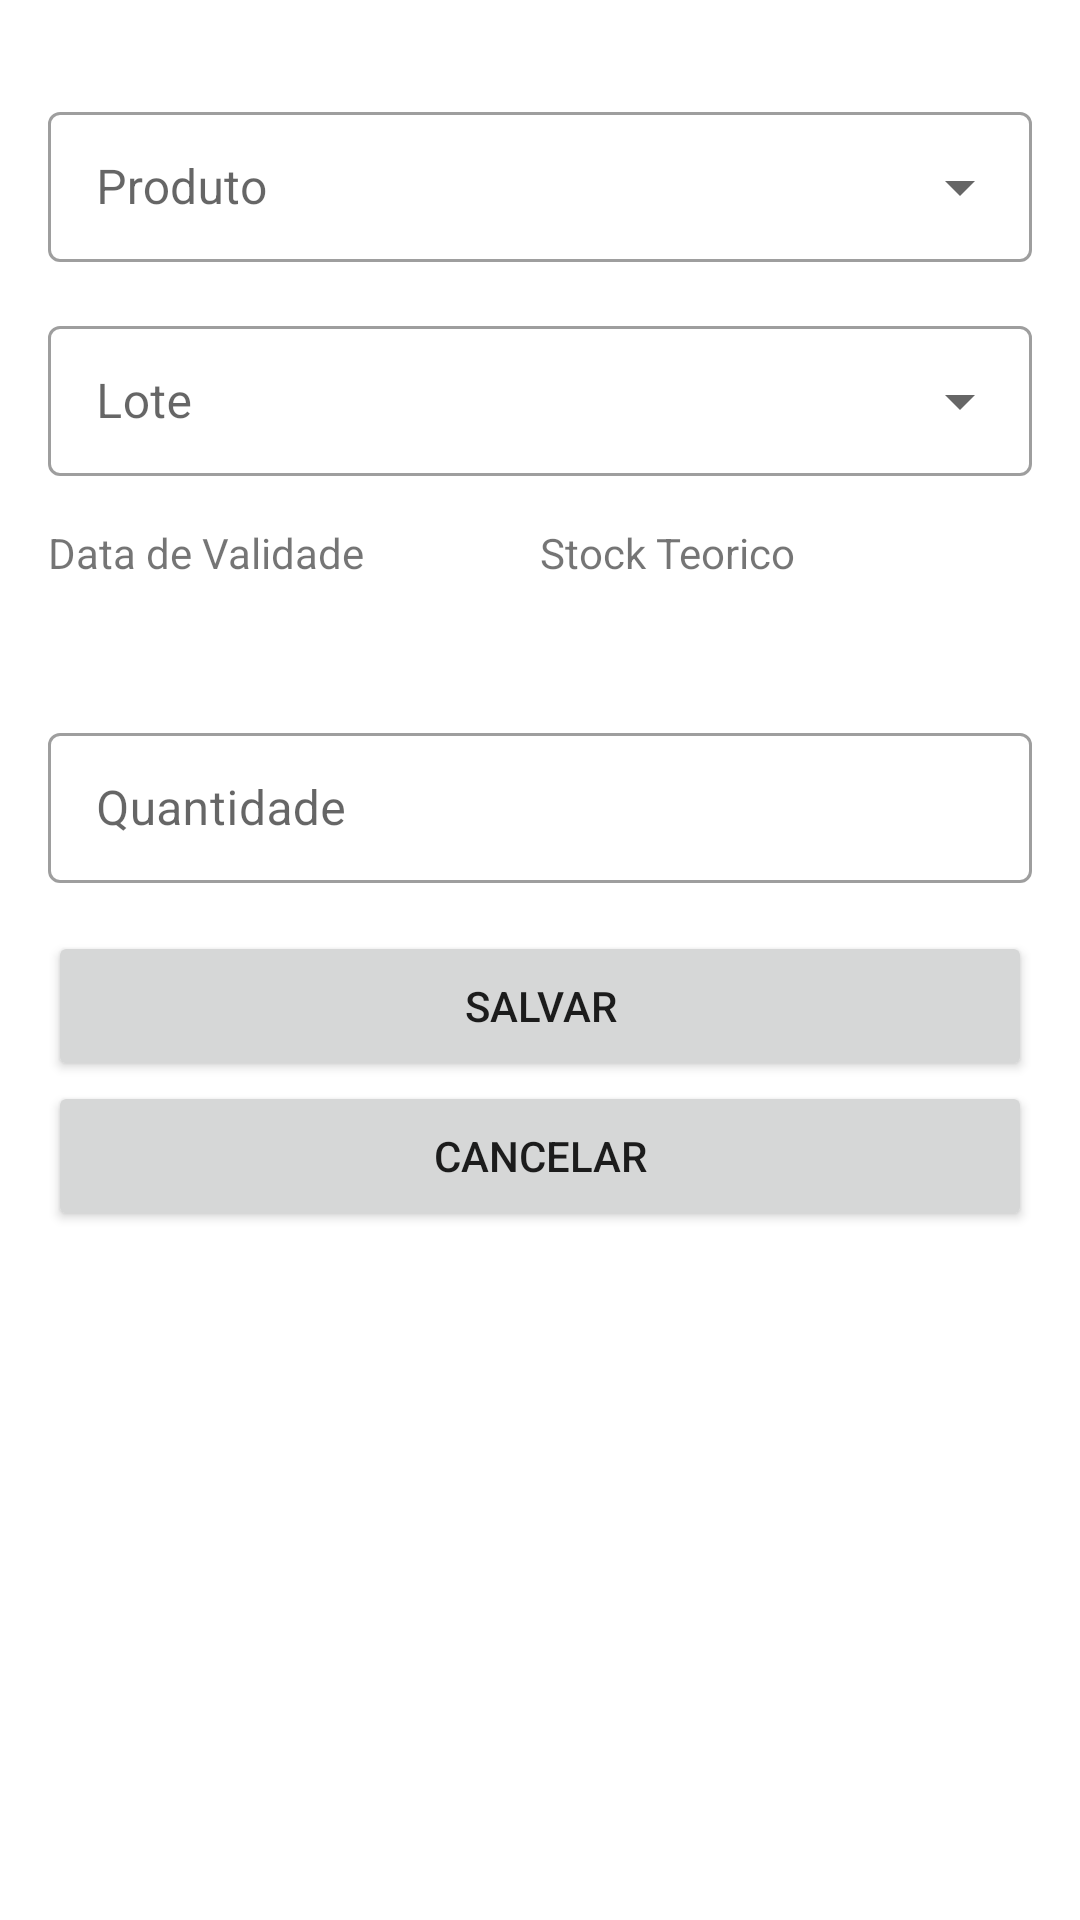

Produce the Android XML layout that renders to this screen, including the resource entries it uses.
<!-- AndroidManifest.xml: application theme Theme.SELVMobile -->
<!-- res/layout/dialog_inventory_new_item.xml -->
<?xml version="1.0" encoding="utf-8"?>
<LinearLayout xmlns:android="http://schemas.android.com/apk/res/android"
    xmlns:app="http://schemas.android.com/apk/res-auto"
    android:layout_width="match_parent"
    android:layout_height="match_parent"
    android:padding="16dp"
    android:background="#FFFFFF"
    android:orientation="vertical">

    <LinearLayout
        android:layout_width="match_parent"
        android:layout_height="wrap_content"
        android:layout_marginTop="16dp"
        android:orientation="horizontal">
        <com.google.android.material.textfield.TextInputLayout
            android:id="@+id/til_stock_event_dialog_product"
            style="@style/Widget.MaterialComponents.TextInputLayout.OutlinedBox.Dense.ExposedDropdownMenu"
            android:layout_width="match_parent"
            android:layout_height="wrap_content"
            android:layout_weight="1"
            android:hint="@string/string_product">

            <AutoCompleteTextView
                android:id="@+id/ac_stock_management_inventory_add_product_product"
                android:layout_width="match_parent"
                android:inputType="none"
                android:focusable="false"
                android:layout_height="50dp" />
        </com.google.android.material.textfield.TextInputLayout>

    </LinearLayout>

    <com.google.android.material.textfield.TextInputLayout
        android:id="@+id/til_stock_event_dialog_lot"
        style="@style/Widget.MaterialComponents.TextInputLayout.OutlinedBox.Dense.ExposedDropdownMenu"
        android:layout_width="match_parent"
        android:layout_marginTop="16dp"
        android:layout_height="wrap_content"
        android:hint="@string/string_lot">

        <AutoCompleteTextView
            android:id="@+id/ac_stock_management_inventory_add_product_lot"
            android:layout_width="match_parent"
            android:completionThreshold="0"
            android:layout_height="50dp" />
    </com.google.android.material.textfield.TextInputLayout>

    <LinearLayout
        android:layout_width="match_parent"
        android:layout_height="wrap_content"
        android:layout_marginTop="16dp"
        android:orientation="horizontal">

        <TextView
            android:id="@+id/label_stock_event_expiration_date"
            android:layout_width="match_parent"
            android:layout_height="wrap_content"
            android:layout_weight="1"
            android:text="@string/string_expiration_date"
            android:textAppearance="@style/TextAppearance.AppCompat.Small" />
        <TextView
            android:id="@+id/label_stock_management_inventory_new_item_soh"
            android:layout_width="match_parent"
            android:layout_height="wrap_content"
            android:layout_weight="1"
            android:text="@string/string_theoric_stock"
            android:textAppearance="@style/TextAppearance.AppCompat.Small" />
    </LinearLayout>

    <LinearLayout
        android:layout_width="match_parent"
        android:layout_height="wrap_content"
        android:orientation="horizontal">

        <TextView
            android:id="@+id/tv_stock_management_inventory_add_product_expiration_date"
            android:layout_width="0dp"
            android:layout_height="wrap_content"
            android:layout_weight="1"
            android:text=""
            android:textAppearance="@style/TextAppearance.AppCompat.Large" />

        <TextView
            android:id="@+id/tv_stock_management_inventory_add_product_theoric_stock"
            android:layout_width="0dp"
            android:layout_height="wrap_content"
            android:layout_weight="1"
            android:text=""
            android:textAppearance="@style/TextAppearance.AppCompat.Large" />
    </LinearLayout>

    <com.google.android.material.textfield.TextInputLayout
        android:id="@+id/til_stock_event_dialog_quantity"
        style="@style/Widget.MaterialComponents.TextInputLayout.OutlinedBox"
        android:layout_width="match_parent"
        android:layout_height="wrap_content"
        android:layout_marginTop="16dp"
        android:hint="@string/string_quantity">

        <EditText
            android:id="@+id/et_stock_management_inventory_add_product_quantity"
            android:layout_width="match_parent"
            android:layout_height="50dp"
            android:inputType="number" />
    </com.google.android.material.textfield.TextInputLayout>


    <Button
        android:id="@+id/bt_stock_management_inventory_add_product_add"
        android:layout_width="match_parent"
        android:layout_height="50dp"
        android:layout_marginTop="16dp"
        android:layout_gravity="center_horizontal|center"
        android:text="@string/string_save" />

    <Button
        android:id="@+id/bt_stock_event_cancel"
        android:layout_width="match_parent"
        android:layout_height="50dp"
        android:layout_gravity="center_horizontal|center"
        android:text="@string/string_cancel" />
</LinearLayout>
<!-- resources referenced by this layout -->
<resources>
  <string name="string_cancel">Cancelar</string>
  <string name="string_expiration_date">Data de Validade</string>
  <string name="string_lot">Lote</string>
  <string name="string_product">Produto</string>
  <string name="string_quantity">Quantidade</string>
  <string name="string_save">Salvar</string>
  <string name="string_theoric_stock">Stock Teorico</string>
  <style name="Theme.SELVMobile" parent="Theme.MaterialComponents.DayNight.DarkActionBar">
          
          <item name="colorPrimary">@color/purple_500</item>
          <item name="colorPrimaryVariant">@color/purple_700</item>
          <item name="colorOnPrimary">@color/white</item>
          
          <item name="colorSecondary">@color/teal_200</item>
          <item name="colorSecondaryVariant">@color/teal_700</item>
          <item name="colorOnSecondary">@color/black</item>
          
          <item name="android:statusBarColor" tools:targetApi="l">?attr/colorPrimaryVariant</item>
          
      </style>
  <color name="purple_500">#FF6200EE</color>
  <color name="purple_700">#FF3700B3</color>
  <color name="white">#FFFFFFFF</color>
  <color name="teal_200">#FF03DAC5</color>
  <color name="teal_700">#FF018786</color>
  <color name="black">#FF000000</color>
</resources>
